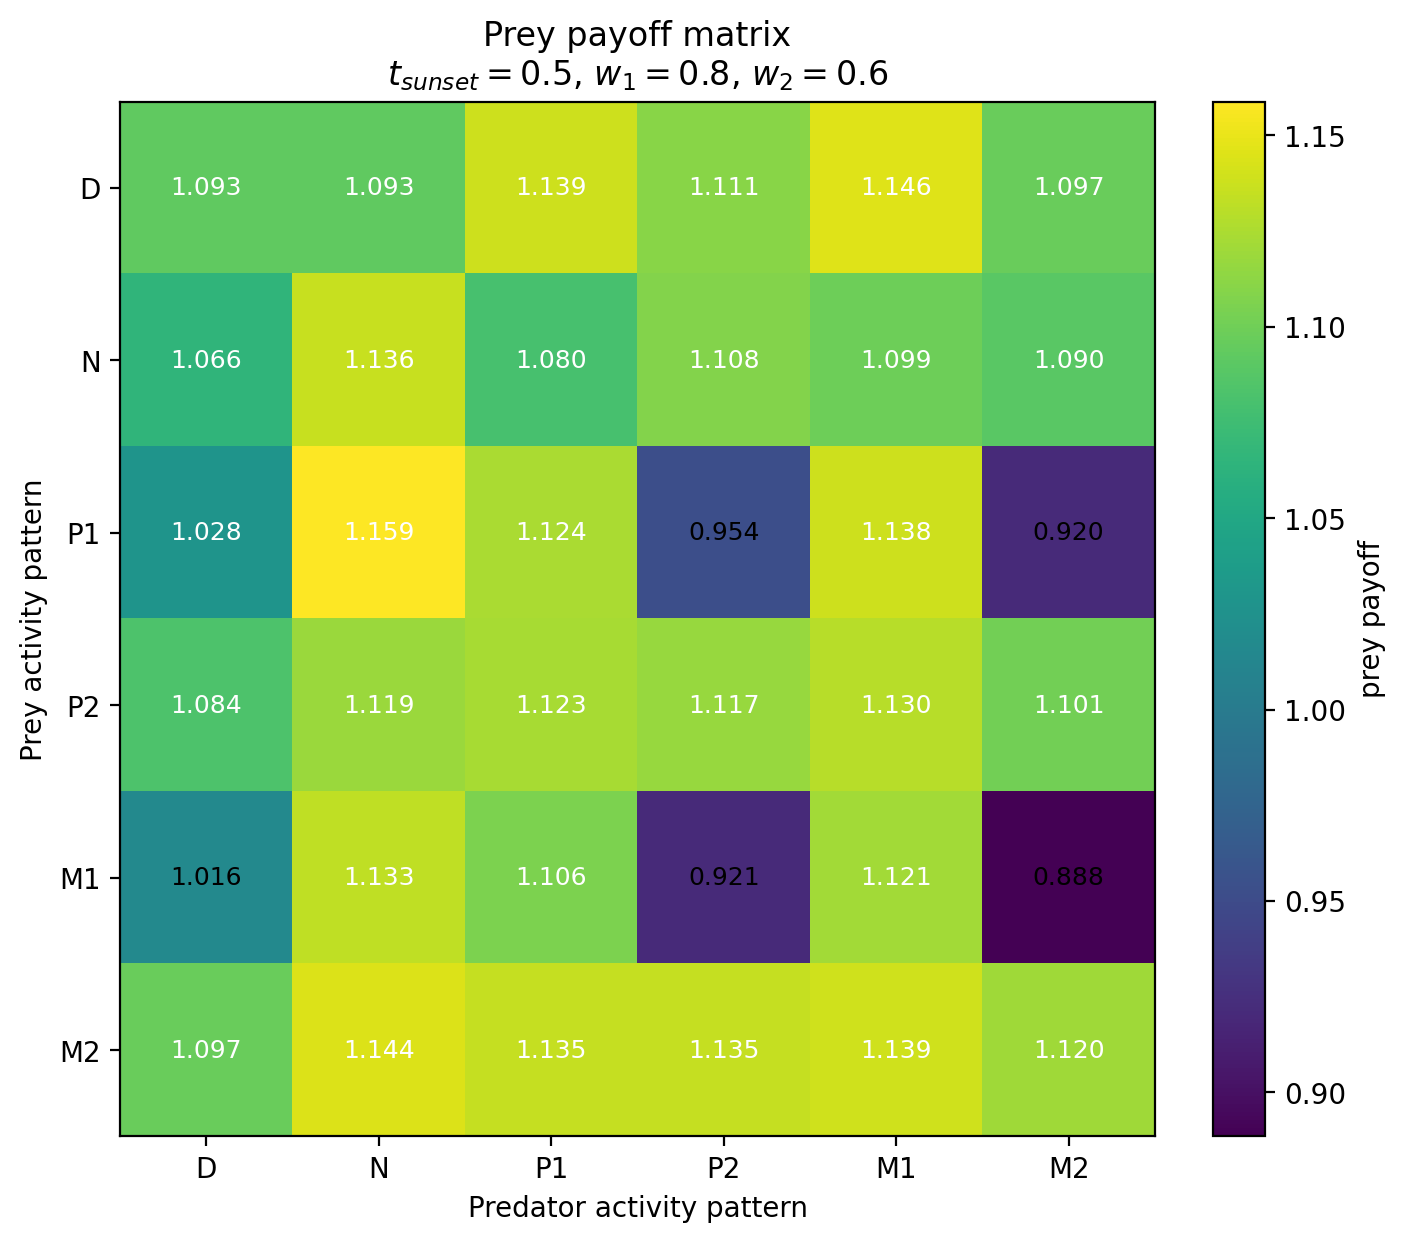

The data file committed next to this chart (first rows):
Prey / Predator, D, N, P1, P2, M1, M2
D, 1.093, 1.093, 1.139, 1.111, 1.146, 1.097
N, 1.066, 1.136, 1.08, 1.108, 1.099, 1.09
P1, 1.028, 1.159, 1.124, 0.9537, 1.138, 0.9203
P2, 1.084, 1.119, 1.123, 1.117, 1.13, 1.101
M1, 1.016, 1.133, 1.106, 0.921, 1.121, 0.8885
M2, 1.097, 1.144, 1.135, 1.135, 1.139, 1.12
